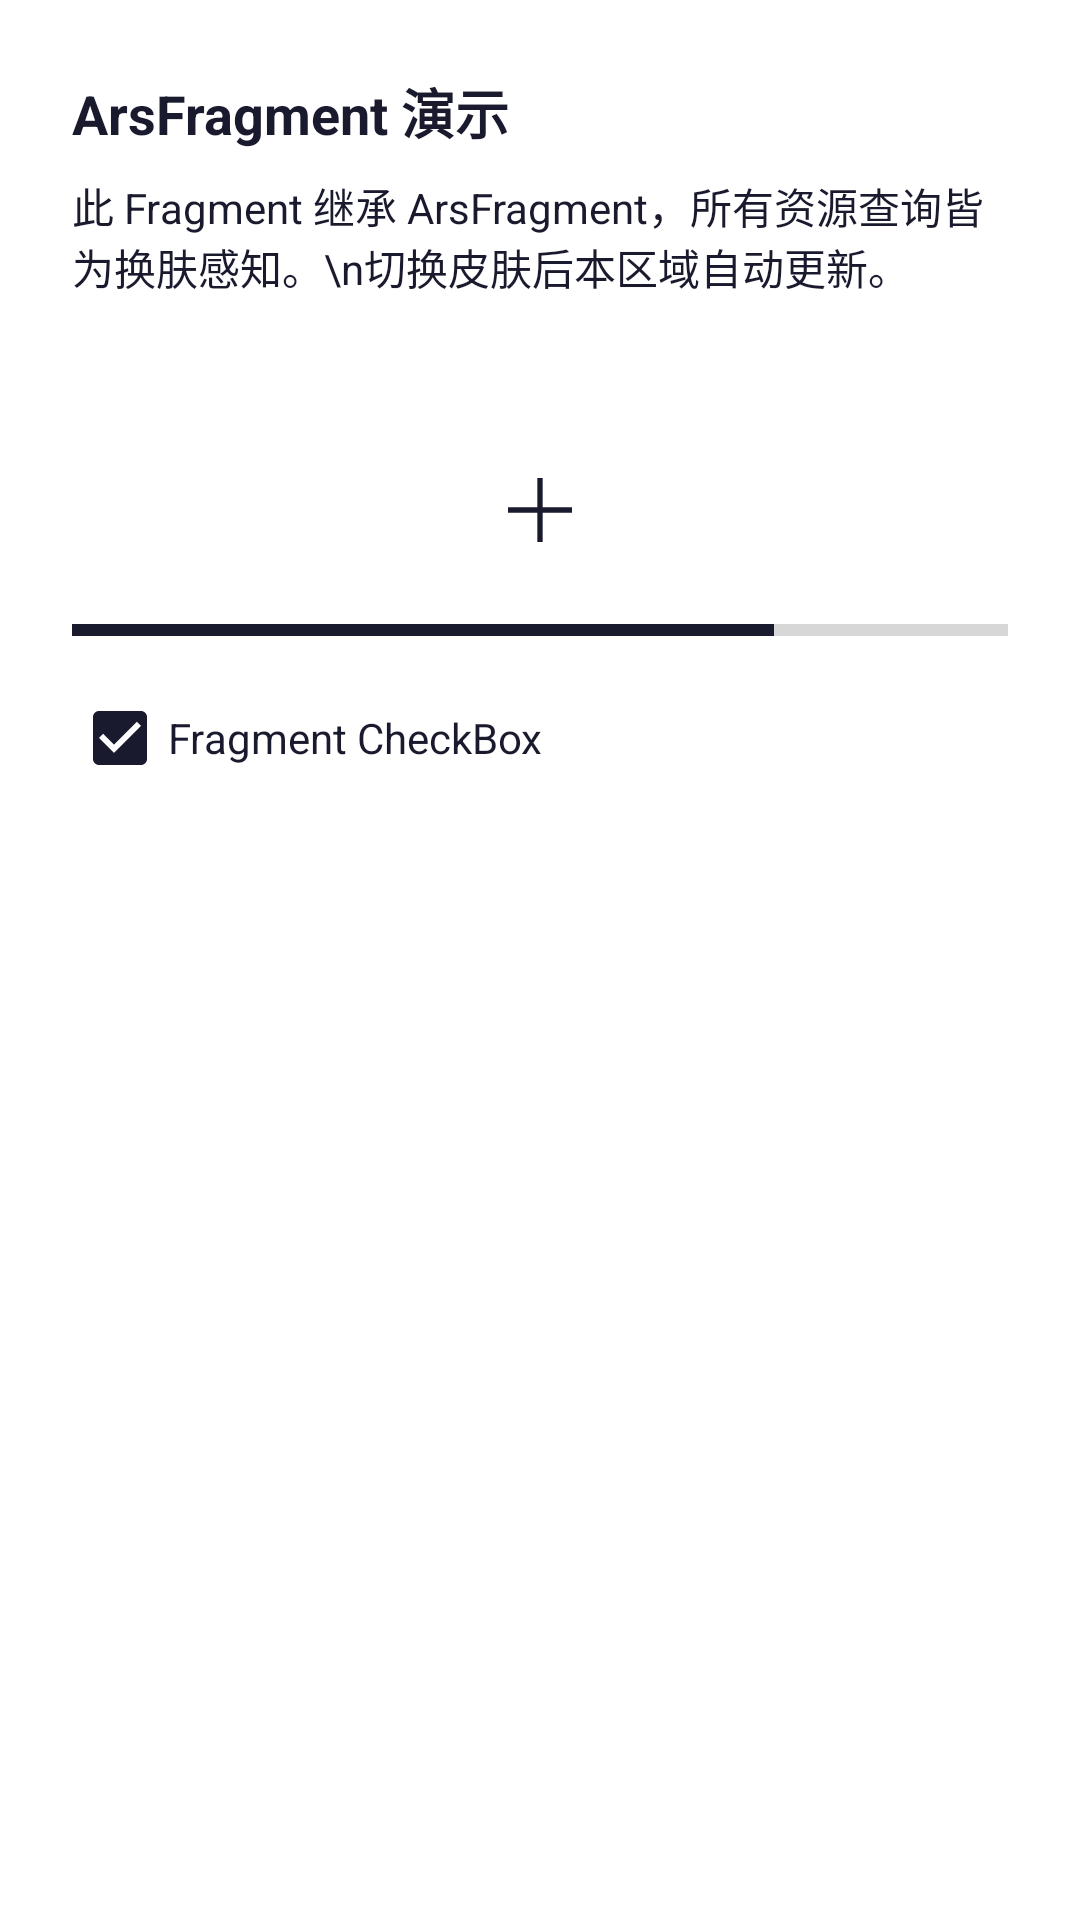

Reconstruct the res/layout file that produces this screen, plus the resources it refers to.
<!-- AndroidManifest.xml: application theme Theme.ArsDemo -->
<!-- res/layout/fragment_demo.xml -->
<?xml version="1.0" encoding="utf-8"?>
<LinearLayout xmlns:android="http://schemas.android.com/apk/res/android"
    android:layout_width="match_parent"
    android:layout_height="wrap_content"
    android:orientation="vertical"
    android:background="@color/theme_card"
    android:padding="24dp">

    <TextView
        android:layout_width="match_parent"
        android:layout_height="wrap_content"
        android:text="ArsFragment 演示"
        android:textColor="@color/theme_text"
        android:textSize="18sp"
        android:textStyle="bold" />

    <TextView
        android:layout_width="match_parent"
        android:layout_height="wrap_content"
        android:text="此 Fragment 继承 ArsFragment，所有资源查询皆为换肤感知。\n切换皮肤后本区域自动更新。"
        android:textColor="@color/theme_text"
        android:textSize="14sp"
        android:paddingTop="8dp" />

    <TextView
        android:id="@+id/tvFragmentSkinStatus"
        android:layout_width="match_parent"
        android:layout_height="wrap_content"
        android:textColor="@color/theme_accent"
        android:textSize="14sp"
        android:paddingTop="12dp"
        android:fontFamily="monospace" />

    <ImageView
        android:layout_width="48dp"
        android:layout_height="48dp"
        android:layout_gravity="center_horizontal"
        android:layout_marginTop="16dp"
        android:src="@drawable/ic_launcher_foreground"
        android:tint="@color/theme_text" />

    <ProgressBar
        style="?android:attr/progressBarStyleHorizontal"
        android:layout_width="match_parent"
        android:layout_height="8dp"
        android:layout_marginTop="12dp"
        android:progress="75"
        android:progressTint="@color/theme_text" />

    <CheckBox
        android:layout_width="wrap_content"
        android:layout_height="wrap_content"
        android:text="Fragment CheckBox"
        android:textColor="@color/theme_text"
        android:buttonTint="@color/theme_text"
        android:checked="true"
        android:layout_marginTop="8dp" />

</LinearLayout>
<!-- resources referenced by this layout -->
<resources>
  <color name="theme_accent">#FF4A90D9</color>
  <color name="theme_card">#FFFFFFFF</color>
  <color name="theme_text">#FF1A1A2E</color>
  <!-- drawable ic_launcher_foreground (drawable) -->
  <vector xmlns:android="http://schemas.android.com/apk/res/android"
      android:width="108dp"
      android:height="108dp"
      android:viewportWidth="108"
      android:viewportHeight="108">
      <path
          android:fillColor="#FFFFFF"
          android:pathData="M54,30 L54,78 M30,54 L78,54"
          android:strokeWidth="4"
          android:strokeColor="#FFFFFF"/>
  </vector>
  <style name="Theme.ArsDemo" parent="Theme.MaterialComponents.DayNight.DarkActionBar">
          
          <item name="colorPrimary">@color/purple_500</item>
          <item name="colorPrimaryVariant">@color/purple_700</item>
          <item name="colorOnPrimary">@color/white</item>
          
          <item name="colorSecondary">@color/teal_200</item>
          <item name="colorSecondaryVariant">@color/teal_700</item>
          <item name="colorOnSecondary">@color/black</item>
          
          <item name="android:statusBarColor">?attr/colorPrimaryVariant</item>
      </style>
  <color name="purple_500">#FF6200EE</color>
  <color name="purple_700">#FF3700B3</color>
  <color name="white">#FFFFFFFF</color>
  <color name="teal_200">#FF03DAC5</color>
  <color name="teal_700">#FF018786</color>
  <color name="black">#FF000000</color>
</resources>
